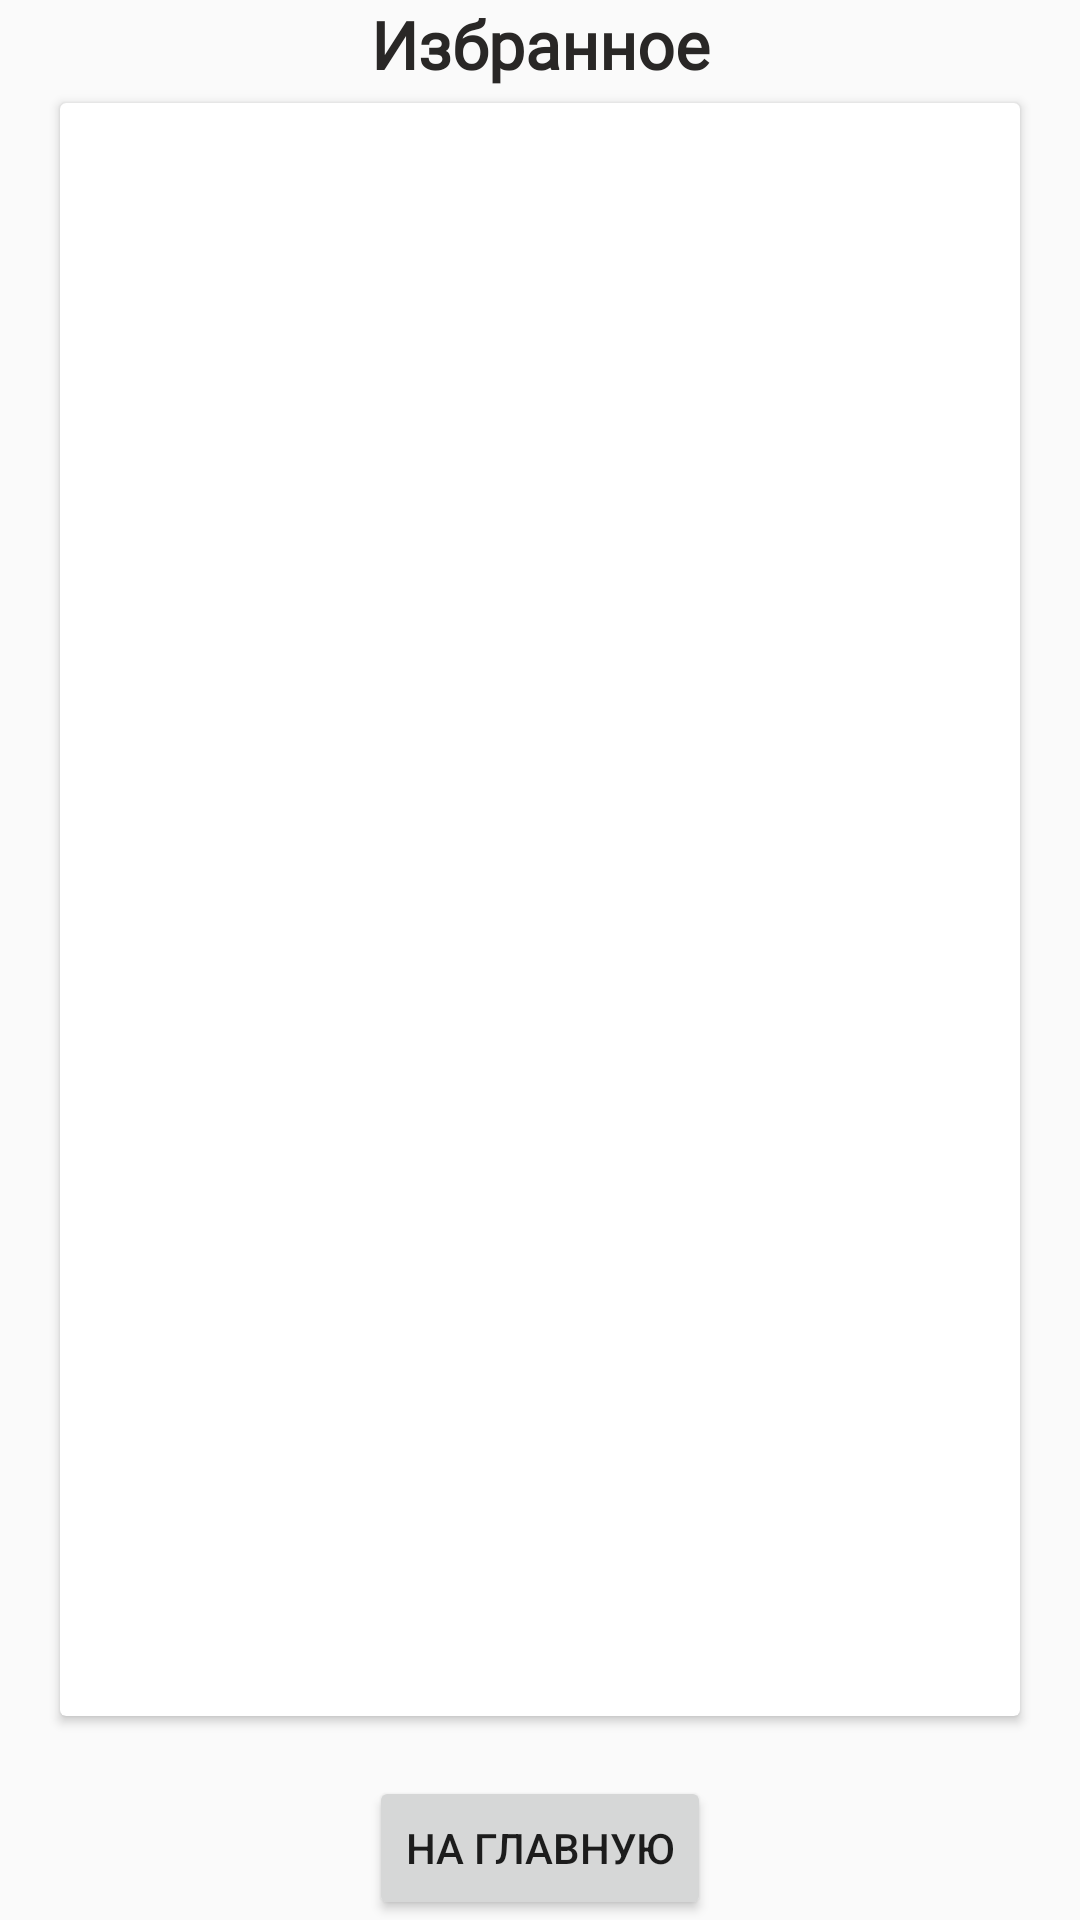

Android layout source for this screen:
<!-- AndroidManifest.xml: application theme Theme.MyGuideApp -->
<!-- res/layout/activity_favour.xml -->
<?xml version="1.0" encoding="utf-8"?>
<RelativeLayout xmlns:android="http://schemas.android.com/apk/res/android"
    xmlns:tools="http://schemas.android.com/tools"
    android:layout_width="match_parent"
    android:layout_height="match_parent"
    xmlns:app="http://schemas.android.com/apk/res-auto"
    android:id="@+id/root_element"
    android:background="@drawable/bggkrsk">


    <LinearLayout
        android:layout_width="match_parent"
        android:layout_height="match_parent"
        android:orientation="vertical"
        android:gravity="center"
        >
        <TextView
            android:textStyle="bold"
            android:layout_width="wrap_content"
            android:layout_height="wrap_content"
            android:fontFamily="@font/merriweather"
            android:text="Избранное"
            android:textAlignment="center"
            android:textColor="#292726"
            android:textSize="22sp" />

        <androidx.cardview.widget.CardView
            android:id="@+id/cardFav"
            android:layout_width="match_parent"
            android:layout_height="0dp"
            android:layout_weight="0.33"
            android:layout_marginStart="20dp"
            android:layout_marginEnd="20dp"
            android:layout_marginTop="5dp"
            android:layout_marginBottom="20dp"
            >


          <androidx.recyclerview.widget.RecyclerView
                android:id="@+id/recyclerFav"
              android:orientation="vertical"
              android:background="@drawable/buttonborders"
                android:layout_width="wrap_content"
                android:layout_height="wrap_content"
               >
          </androidx.recyclerview.widget.RecyclerView>
        </androidx.cardview.widget.CardView>
        <Button
            android:id="@+id/mainbutton"
            android:layout_width="wrap_content"
            android:layout_height="wrap_content"
            android:text="На главную"
            android:layout_gravity="bottom|center"
            android:onClick="onMainClick">

        </Button>

    </LinearLayout>
</RelativeLayout>
<!-- resources referenced by this layout -->
<resources>
  <!-- drawable buttonborders (drawable) -->
  <shape xmlns:android="http://schemas.android.com/apk/res/android"
      android:shape="rectangle">
      <solid
          android:color="#80000000"
          />
      <stroke
          android:width="1dp"
          android:color="#292726" />
  </shape>
  <style name="Theme.MyGuideApp" parent="Theme.AppCompat.Light.NoActionBar">
          
          <item name="colorPrimary">@color/purple_500</item>
          <item name="colorPrimaryVariant">@color/purple_700</item>
          <item name="colorOnPrimary">@color/white</item>
          
          <item name="colorSecondary">@color/teal_200</item>
          <item name="colorSecondaryVariant">@color/teal_700</item>
          <item name="colorOnSecondary">@color/black</item>
          
          <item name="android:statusBarColor">?attr/colorPrimaryVariant</item>
          
      </style>
  <!-- not gathered from this repository: default colours our renderer supplied (Android Studio template values) -->
  <color name="purple_500">#FF6200EE</color>
  <color name="purple_700">#FF3700B3</color>
  <color name="teal_200">#FF03DAC5</color>
  <color name="teal_700">#FF018786</color>
  <color name="black">#FF000000</color>
  <color name="white">#FFFFFFFF</color>
</resources>
